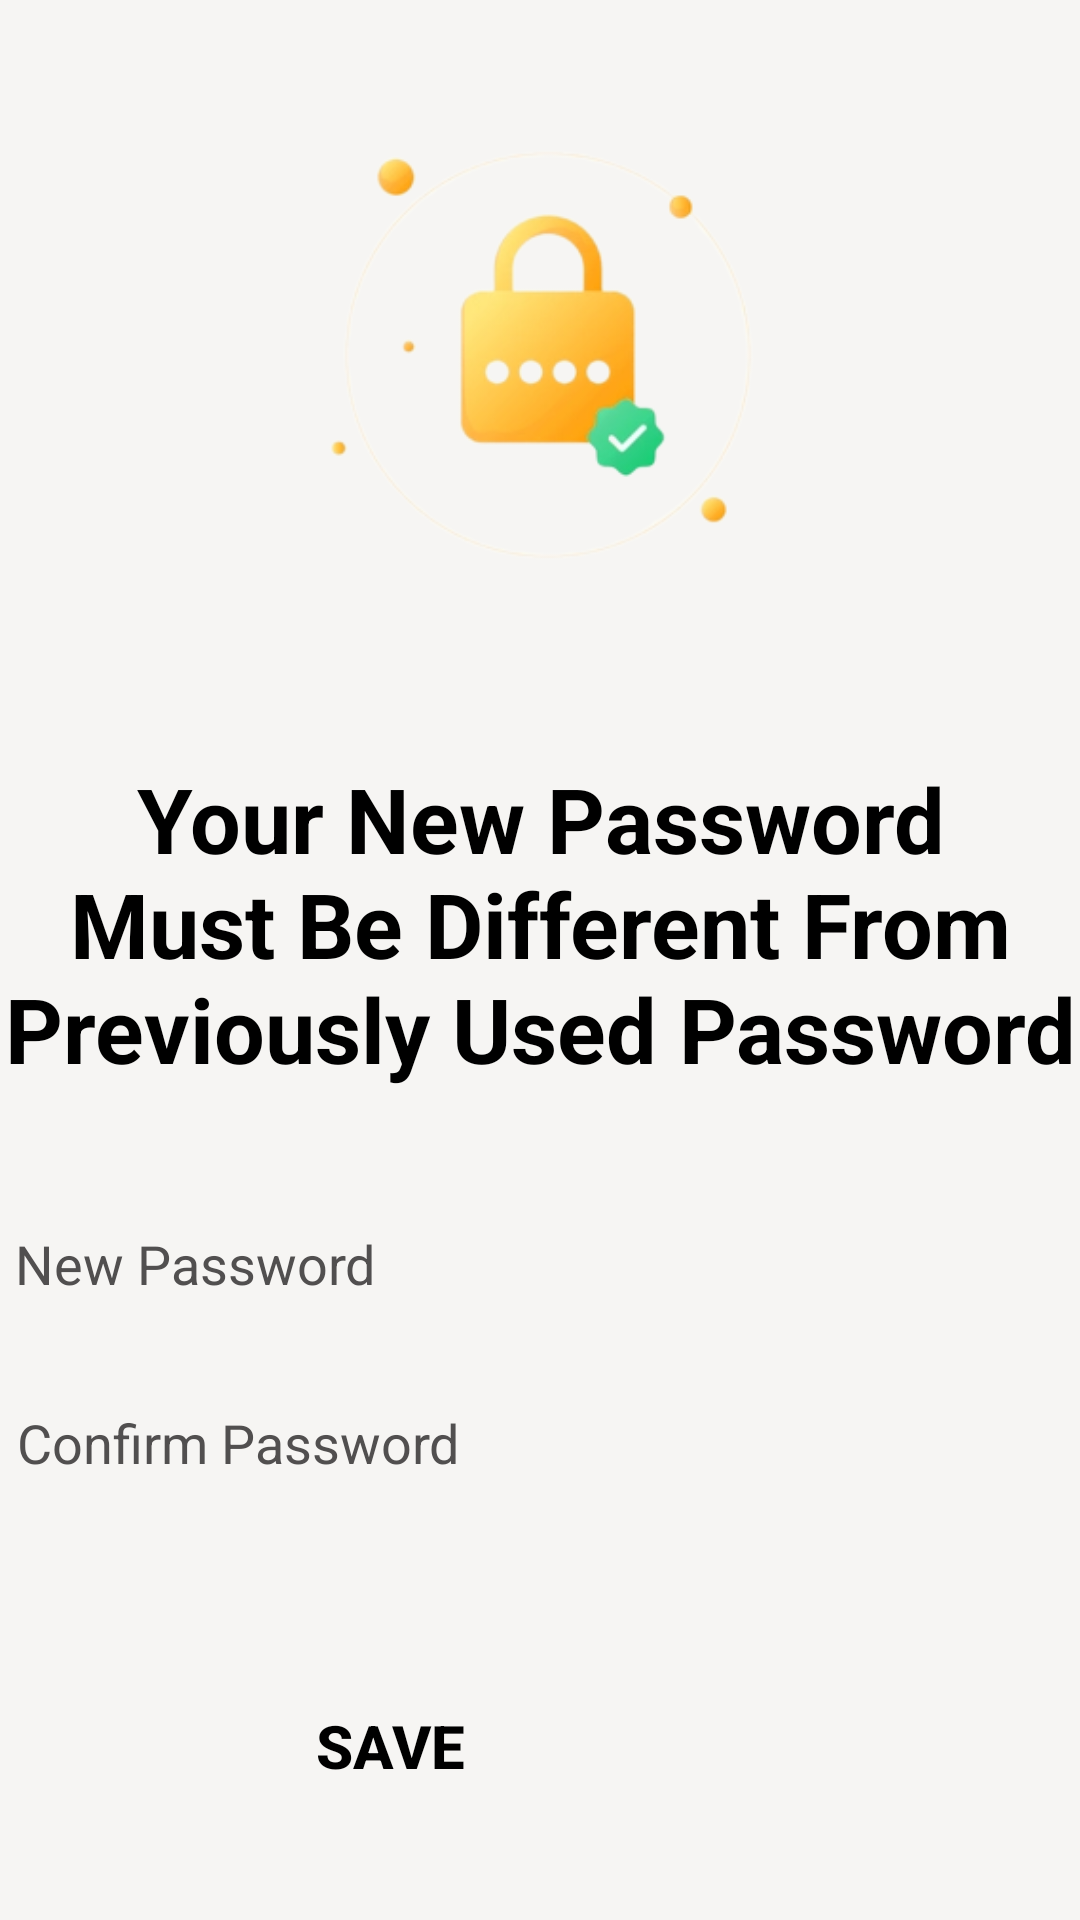

The Android layout XML behind this screen, and the referenced resources:
<!-- AndroidManifest.xml: application theme Theme.Eudhyog -->
<!-- res/layout/change_password.xml -->
<?xml version="1.0" encoding="utf-8"?>
<androidx.constraintlayout.widget.ConstraintLayout xmlns:android="http://schemas.android.com/apk/res/android"
    xmlns:app="http://schemas.android.com/apk/res-auto"
    xmlns:tools="http://schemas.android.com/tools"
    android:layout_width="match_parent"
    android:layout_height="match_parent"
    tools:context=".ChangePassword"
    android:background="#F6F5F3">

    <ImageView
        android:id="@+id/imageView2"
        android:layout_width="253dp"
        android:layout_height="192dp"
        app:layout_constraintBottom_toBottomOf="parent"
        app:layout_constraintEnd_toEndOf="parent"
        app:layout_constraintStart_toStartOf="parent"
        app:layout_constraintTop_toTopOf="parent"
        app:layout_constraintVertical_bias="0.05"
        app:srcCompat="@drawable/changepassword"
        tools:ignore="ContentDescription" />

    <TextView
        android:id="@+id/textView7"
        android:layout_width="360dp"
        android:layout_height="155dp"
        android:layout_marginTop="32dp"
        android:text="@string/your_new_password_must_be_different_from_previously_used_password"
        android:textAlignment="center"
        android:textColor="@color/black"
        android:textSize="30sp"
        android:textStyle="bold"
        app:layout_constraintBottom_toBottomOf="parent"
        app:layout_constraintEnd_toEndOf="parent"
        app:layout_constraintStart_toStartOf="parent"
        app:layout_constraintTop_toBottomOf="@+id/imageView2"
        app:layout_constraintVertical_bias="0.027" />

    <EditText
        android:id="@+id/change_Password"
        android:layout_width="260dp"
        android:layout_height="50dp"
        android:background="@drawable/buttoncurveright"
        android:drawableStart="@drawable/ic_baseline_lock_24"
        android:drawablePadding="10dp"
        android:ems="10"

        android:hint="@string/new_password"
        android:maxLength="8"
        android:textColorHint="#514F4F"
        android:inputType="textPassword"
        android:paddingStart="5dp"
        android:paddingEnd="5dp"
        android:textColor="@color/black"
        app:layout_constraintBottom_toBottomOf="parent"
        app:layout_constraintEnd_toEndOf="parent"
        app:layout_constraintHorizontal_bias="0.0"
        app:layout_constraintStart_toStartOf="parent"
        app:layout_constraintTop_toTopOf="parent"
        app:layout_constraintVertical_bias="0.672"
        tools:ignore="Autofill" />


    <EditText
        android:id="@+id/change_confirmPassword"
        android:layout_width="260dp"
        android:layout_height="50dp"
        android:background="@drawable/buttoncurveright"
        android:drawableStart="@drawable/ic_baseline_lock_24"
        android:drawablePadding="10dp"
        android:ems="10"
        android:hint="@string/confirm_password"
        android:maxLength="8"
        android:inputType="textPassword"
        android:paddingStart="5dp"
        android:paddingEnd="5dp"
        android:textColor="@color/black"
        android:textColorHint="#514F4F"
        app:layout_constraintBottom_toBottomOf="parent"
        app:layout_constraintEnd_toEndOf="parent"
        app:layout_constraintHorizontal_bias="0.006"
        app:layout_constraintStart_toStartOf="parent"
        app:layout_constraintTop_toTopOf="parent"
        app:layout_constraintVertical_bias="0.773"
        tools:ignore="Autofill" />

    <androidx.appcompat.widget.AppCompatButton
        android:id="@+id/change_save"
        android:layout_width="wrap_content"
        android:layout_height="wrap_content"
        android:width="260dp"
        android:height="50dp"
        android:background="@drawable/buttoncurveright"
        android:backgroundTint="#FDBF04"
        android:text="@string/save"
        android:textAlignment="center"
        android:textColor="@color/black"
        android:textSize="20sp"
        android:textStyle="bold"
        app:layout_constraintBottom_toBottomOf="parent"
        app:layout_constraintEnd_toEndOf="parent"
        app:layout_constraintHorizontal_bias="0.0"
        app:layout_constraintStart_toStartOf="parent"
        app:layout_constraintTop_toTopOf="parent"
        app:layout_constraintVertical_bias="0.944" />
</androidx.constraintlayout.widget.ConstraintLayout>
<!-- resources referenced by this layout -->
<resources>
  <color name="black">#FF000000</color>
  <!-- drawable changepassword: png bitmap (drawable-v24, 37386 bytes) -->
  <string name="confirm_password">Confirm Password</string>
  <string name="new_password">New Password</string>
  <string name="save">Save</string>
  <string name="your_new_password_must_be_different_from_previously_used_password">Your New Password Must Be Different From Previously Used Password</string>
  <style name="Theme.Eudhyog" parent="Theme.MaterialComponents.DayNight.DarkActionBar">
          
          <item name="colorPrimary">@color/purple_200</item>
          <item name="colorPrimaryVariant">@color/purple_700</item>
          <item name="colorOnPrimary">@color/black</item>
          
          <item name="colorSecondary">@color/teal_200</item>
          <item name="colorSecondaryVariant">@color/teal_200</item>
          <item name="colorOnSecondary">@color/black</item>
          
          <item name="android:statusBarColor" tools:targetApi="l">?attr/colorPrimaryVariant</item>
          
      </style>
  <color name="purple_200">#FFBB86FC</color>
  <color name="purple_700">#FF3700B3</color>
  <color name="teal_200">#FF03DAC5</color>
</resources>
